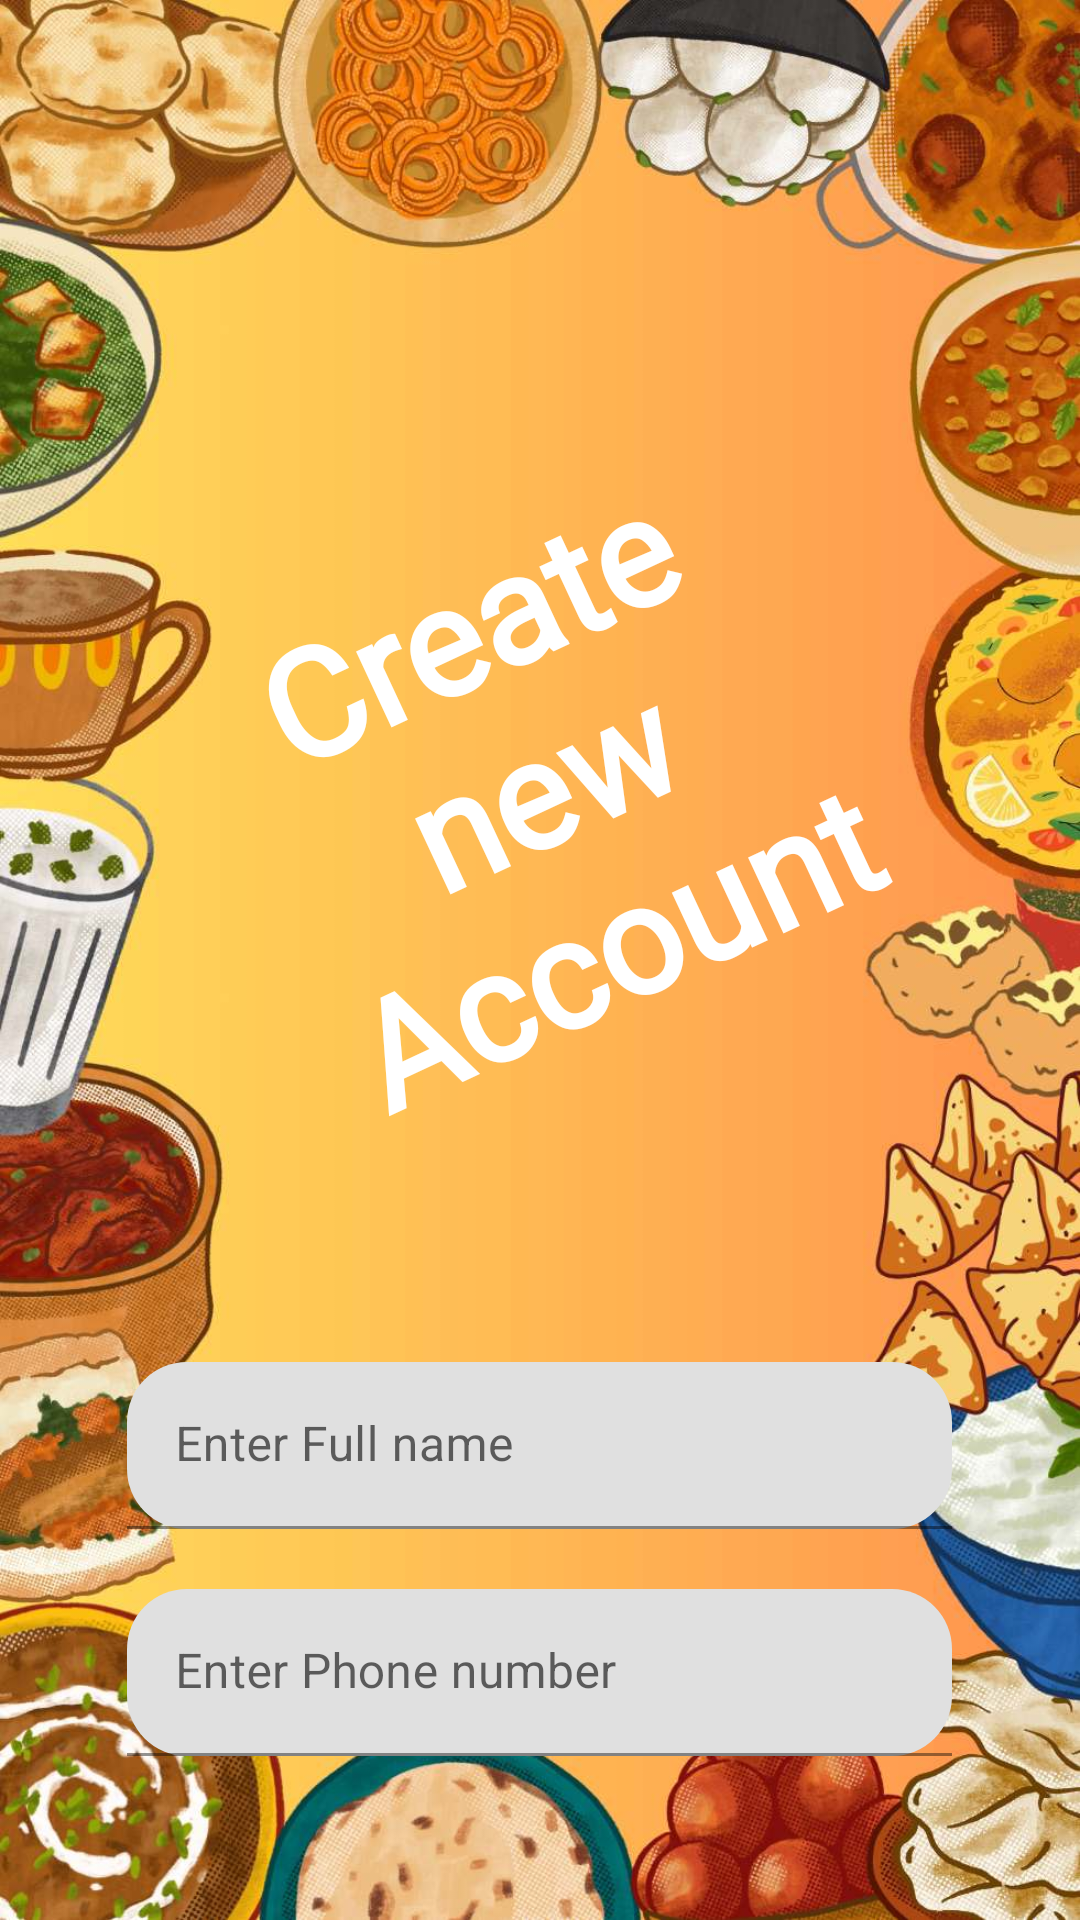

Reconstruct the res/layout file that produces this screen, plus the resources it refers to.
<!-- AndroidManifest.xml: application theme Theme.Main -->
<!-- res/layout/activity_register.xml -->
<?xml version="1.0" encoding="utf-8"?>
<LinearLayout xmlns:android="http://schemas.android.com/apk/res/android"
    xmlns:app="http://schemas.android.com/apk/res-auto"
    xmlns:tools="http://schemas.android.com/tools"
    android:layout_width="match_parent"
    android:layout_height="match_parent"
    android:orientation="vertical"
    android:padding="20sp"
    android:background="@drawable/bg1"
    tools:context=".Register">

    <TextView
        android:layout_width="match_parent"
        android:layout_height="wrap_content"
        android:text="@string/create_nnew_naccount"
        android:textColor="@color/white"
        android:fontFamily="@font/lobster"
        android:rotation="-25"
        android:textSize="50sp"
        android:layout_marginBottom="100sp"
        android:layout_marginTop="150sp"
        android:gravity="center"
        android:textStyle="bold"/>

    <com.google.android.material.textfield.TextInputLayout
        android:layout_width="275sp"
        android:layout_height="wrap_content"
        android:layout_gravity="center"
        app:boxCornerRadiusBottomEnd="20sp"
        app:boxCornerRadiusBottomStart="20sp"
        app:boxCornerRadiusTopEnd="20sp"
        app:boxCornerRadiusTopStart="20sp">
        <com.google.android.material.textfield.TextInputEditText
            android:layout_width="match_parent"
            android:layout_height="wrap_content"
            android:layout_marginBottom="20sp"
            android:hint="@string/enter_full_name"
            android:textColorHint="@color/grey"
            android:id="@+id/fullname"/>
    </com.google.android.material.textfield.TextInputLayout>
    <com.google.android.material.textfield.TextInputLayout
        android:layout_width="275sp"
        android:layout_height="wrap_content"
        android:layout_gravity="center"
        app:boxCornerRadiusBottomEnd="20sp"
        app:boxCornerRadiusBottomStart="20sp"
        app:boxCornerRadiusTopEnd="20sp"
        app:boxCornerRadiusTopStart="20sp">
        <com.google.android.material.textfield.TextInputEditText
            android:layout_width="match_parent"
            android:layout_height="wrap_content"
            android:layout_marginBottom="10sp"
            android:hint="@string/enter_phone_number"
            android:inputType="number"
            android:textColorHint="@color/grey"
            android:id="@+id/number"/>
    </com.google.android.material.textfield.TextInputLayout>

    <Button
        android:id="@+id/register"
        android:backgroundTint="@color/button_color_2"
        android:textColor="@color/button_color_1"
        android:fontFamily="@font/lobster"
        android:layout_marginTop="30sp"
        android:layout_gravity="center"
        android:layout_width="wrap_content"
        android:layout_height="wrap_content"
        android:text="@string/register"/>

</LinearLayout>
<!-- resources referenced by this layout -->
<resources>
  <color name="button_color_1">#ebd7a0</color>
  <color name="button_color_2">#DC9812</color>
  <color name="grey">#584D4D</color>
  <color name="white">#FFFFFFFF</color>
  <!-- drawable bg1: png bitmap (drawable, 147063 bytes) -->
  <string name="create_nnew_naccount">Create\nnew\nAccount</string>
  <string name="enter_full_name">Enter Full name</string>
  <string name="enter_phone_number">Enter Phone number</string>
  <string name="register">REGISTER</string>
  <style name="Theme.Main" parent="Theme.MaterialComponents.DayNight.DarkActionBar">
          
          <item name="colorPrimary">@color/purple_200</item>
          <item name="colorPrimaryVariant">@color/purple_700</item>
          <item name="colorOnPrimary">@color/black</item>
          
          <item name="colorSecondary">@color/teal_200</item>
          <item name="colorSecondaryVariant">@color/teal_200</item>
          <item name="colorOnSecondary">@color/black</item>
          
          <item name="android:statusBarColor">#003700B3</item>
          
      </style>
  <color name="purple_200">#ebd7a0</color>
  <color name="purple_700">#FF3700B3</color>
  <color name="black">#FF000000</color>
  <color name="teal_200">#FF03DAC5</color>
</resources>
